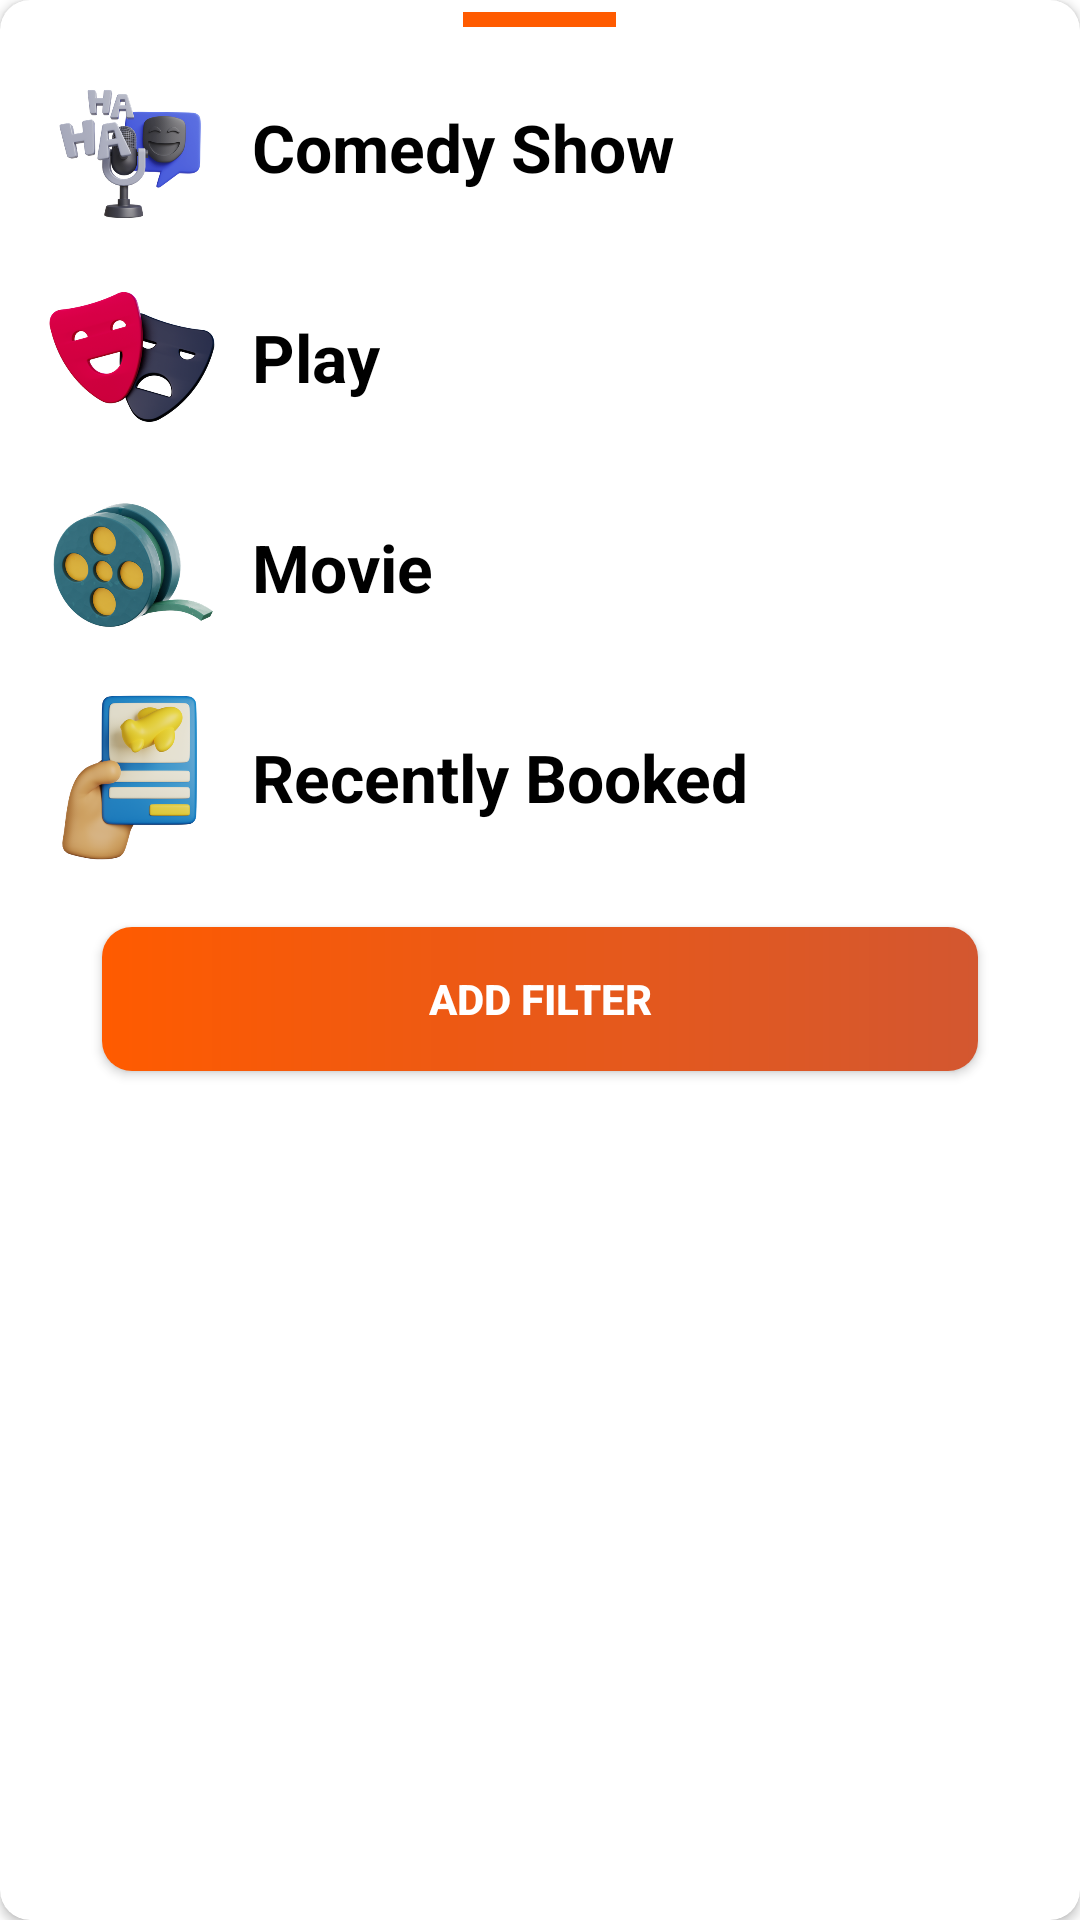

Reconstruct the res/layout file that produces this screen, plus the resources it refers to.
<!-- AndroidManifest.xml: application theme Theme.EventBooking -->
<!-- res/layout/filer_bottom_sheet_layout.xml -->
<?xml version="1.0" encoding="utf-8"?>
<androidx.cardview.widget.CardView xmlns:android="http://schemas.android.com/apk/res/android"
    android:layout_width="match_parent"
    android:layout_height="wrap_content"
    xmlns:app="http://schemas.android.com/apk/res-auto"
    app:cardCornerRadius="10dp">


    <LinearLayout
        android:layout_width="match_parent"
        android:layout_height="wrap_content"
        android:orientation="vertical"
        android:layout_margin="4dp">

        <View
            android:layout_width="51dp"
            android:layout_height="5dp"
            android:layout_gravity="center"
            android:background="@color/app_orange" />

        <LinearLayout
            android:layout_width="match_parent"
            android:layout_height="wrap_content"
            android:orientation="horizontal"
            android:layout_marginLeft="10dp"
            android:layout_marginRight="10dp"
            android:layout_marginTop="10dp"
            android:gravity="center_vertical"
            android:clickable="true"
            android:focusable="true"
            android:id="@+id/comedyfilter"
            >

            <ImageView
                android:layout_width="60dp"
                android:layout_height="60dp"
                android:src="@drawable/comedy_icon" />

            <TextView
                android:layout_width="wrap_content"
                android:layout_height="wrap_content"
                android:text="@string/comedy_show"
                android:layout_marginStart="10dp"
                android:textSize="22sp"
                android:textColor="@color/black"
                android:textStyle="bold" />

        </LinearLayout>

        <LinearLayout
            android:layout_width="match_parent"
            android:layout_height="wrap_content"
            android:orientation="horizontal"
            android:layout_marginLeft="10dp"
            android:layout_marginRight="10dp"
            android:layout_marginTop="10dp"
            android:gravity="center_vertical"
            android:clickable="true"
            android:focusable="true"
            android:id="@+id/playfilter">

            <ImageView
                android:layout_width="60dp"
                android:layout_height="60dp"
                android:src="@drawable/play_icon" />

            <TextView
                android:layout_width="wrap_content"
                android:layout_height="wrap_content"
                android:text="@string/play"
                android:layout_marginStart="10dp"
                android:textSize="22sp"
                android:textColor="@color/black"
                android:textStyle="bold" />

        </LinearLayout>

        <LinearLayout
            android:layout_width="match_parent"
            android:layout_height="wrap_content"
            android:orientation="horizontal"
            android:layout_marginLeft="10dp"
            android:layout_marginRight="10dp"
            android:layout_marginTop="10dp"
            android:gravity="center_vertical"
            android:clickable="true"
            android:focusable="true"
            android:id="@+id/moviefilter">

            <ImageView
                android:layout_width="60dp"
                android:layout_height="60dp"
                android:src="@drawable/movie_icon" />

            <TextView
                android:layout_width="wrap_content"
                android:layout_height="wrap_content"
                android:text="@string/movie"
                android:layout_marginStart="10dp"
                android:textSize="22sp"
                android:textColor="@color/black"
                android:textStyle="bold" />

        </LinearLayout>

        <LinearLayout
            android:layout_width="match_parent"
            android:layout_height="wrap_content"
            android:orientation="horizontal"
            android:layout_marginLeft="10dp"
            android:layout_marginRight="10dp"
            android:layout_marginTop="10dp"
            android:gravity="center_vertical"
            android:clickable="true"
            android:focusable="true"
            android:id="@+id/recentfilter">

            <ImageView
                android:layout_width="60dp"
                android:layout_height="60dp"
                android:src="@drawable/recent_icon" />

            <TextView
                android:layout_width="wrap_content"
                android:layout_height="wrap_content"
                android:text="@string/recently_booked"
                android:layout_marginStart="10dp"
                android:textSize="22sp"
                android:textColor="@color/black"
                android:textStyle="bold" />

        </LinearLayout>

        <androidx.appcompat.widget.AppCompatButton
            android:layout_width="match_parent"
            android:layout_height="wrap_content"
            android:layout_marginLeft="30dp"
            android:layout_marginRight="30dp"
            android:layout_marginTop="20dp"
            android:layout_marginBottom="10dp"
            android:id="@+id/addingfilter"
            android:background="@drawable/book_btn_bg"
            android:text="@string/add_filter"
            android:textColor="@color/white"
            android:textStyle="bold" />



    </LinearLayout>



</androidx.cardview.widget.CardView>
<!-- resources referenced by this layout -->
<resources>
  <color name="app_orange">#ff5b00</color>
  <color name="black">#FF000000</color>
  <color name="white">#FFFFFFFF</color>
  <!-- drawable book_btn_bg (drawable) -->
  <?xml version="1.0" encoding="utf-8"?>
  <shape xmlns:android="http://schemas.android.com/apk/res/android">
  
      <gradient android:startColor="@color/app_orange" android:endColor="#D35730"/>
      <corners android:radius="10dp"/>
  </shape>
  <!-- drawable comedy_icon: webp bitmap (drawable, 57652 bytes) -->
  <!-- drawable movie_icon: webp bitmap (drawable, 74744 bytes) -->
  <!-- drawable play_icon: webp bitmap (drawable, 60260 bytes) -->
  <!-- drawable recent_icon: webp bitmap (drawable, 60194 bytes) -->
  <string name="add_filter">Add Filter</string>
  <string name="comedy_show">Comedy Show</string>
  <string name="movie">Movie</string>
  <string name="play">Play</string>
  <string name="recently_booked">Recently Booked</string>
  <style name="Theme.EventBooking" parent="Theme.MaterialComponents.DayNight.NoActionBar">
          
          <item name="colorPrimary">@color/app_orange</item>
          <item name="colorPrimaryVariant">@color/app_orange</item>
          <item name="colorOnPrimary">@color/white</item>
          
          <item name="colorSecondary">@color/app_orange</item>
          <item name="colorSecondaryVariant">@color/app_orange</item>
          <item name="colorOnSecondary">@color/black</item>
          
          <item name="android:statusBarColor" tools:targetApi="l">?attr/colorPrimaryVariant</item>
          
      </style>
</resources>
